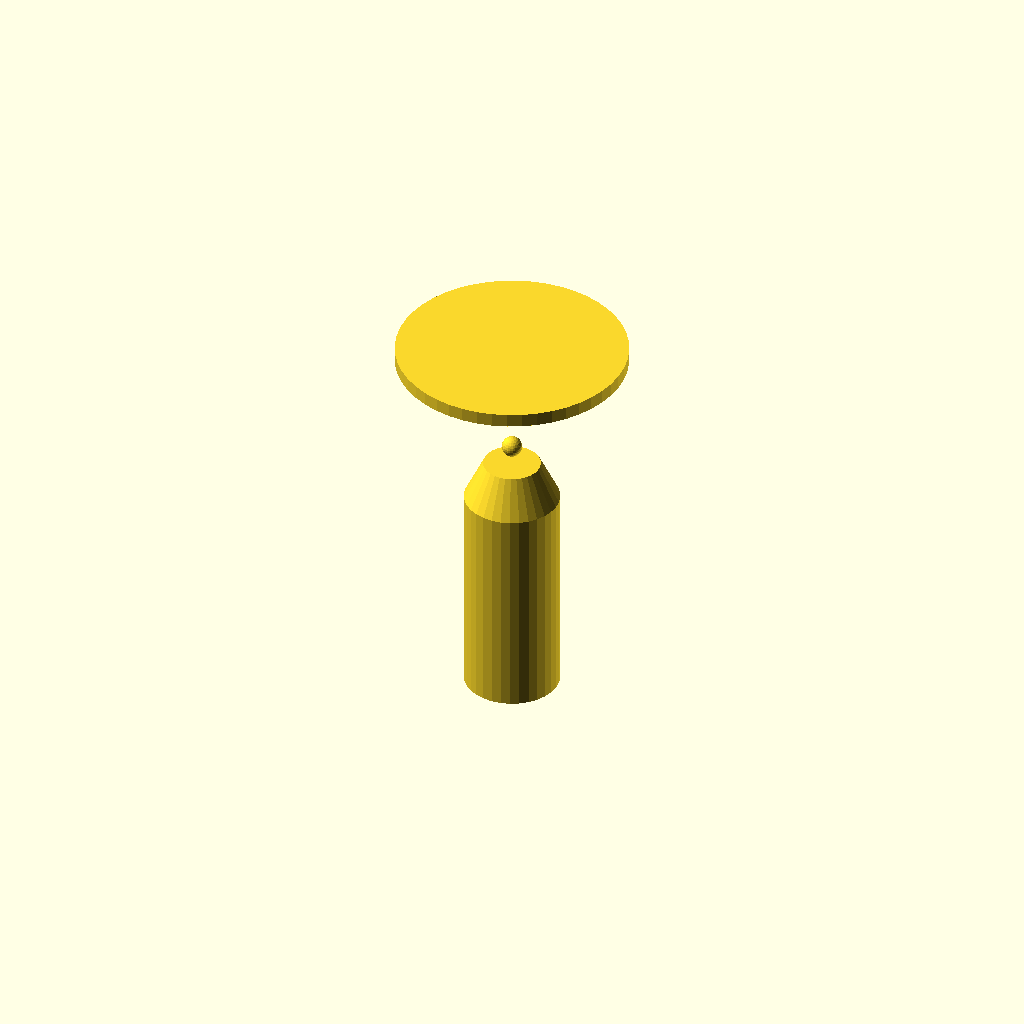
Cell 1: the model at its default parameters.
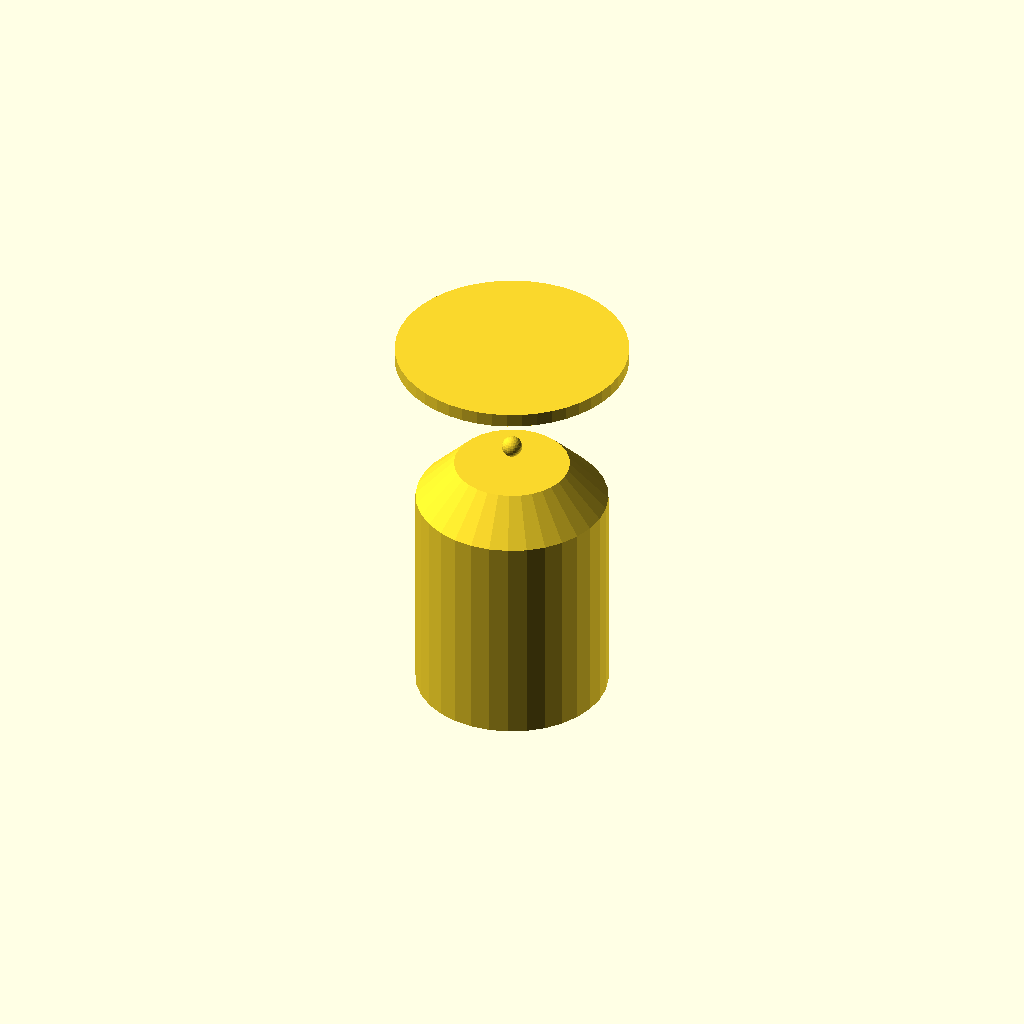
Cell 2 — frame_d set to 28, the other parameters unchanged.
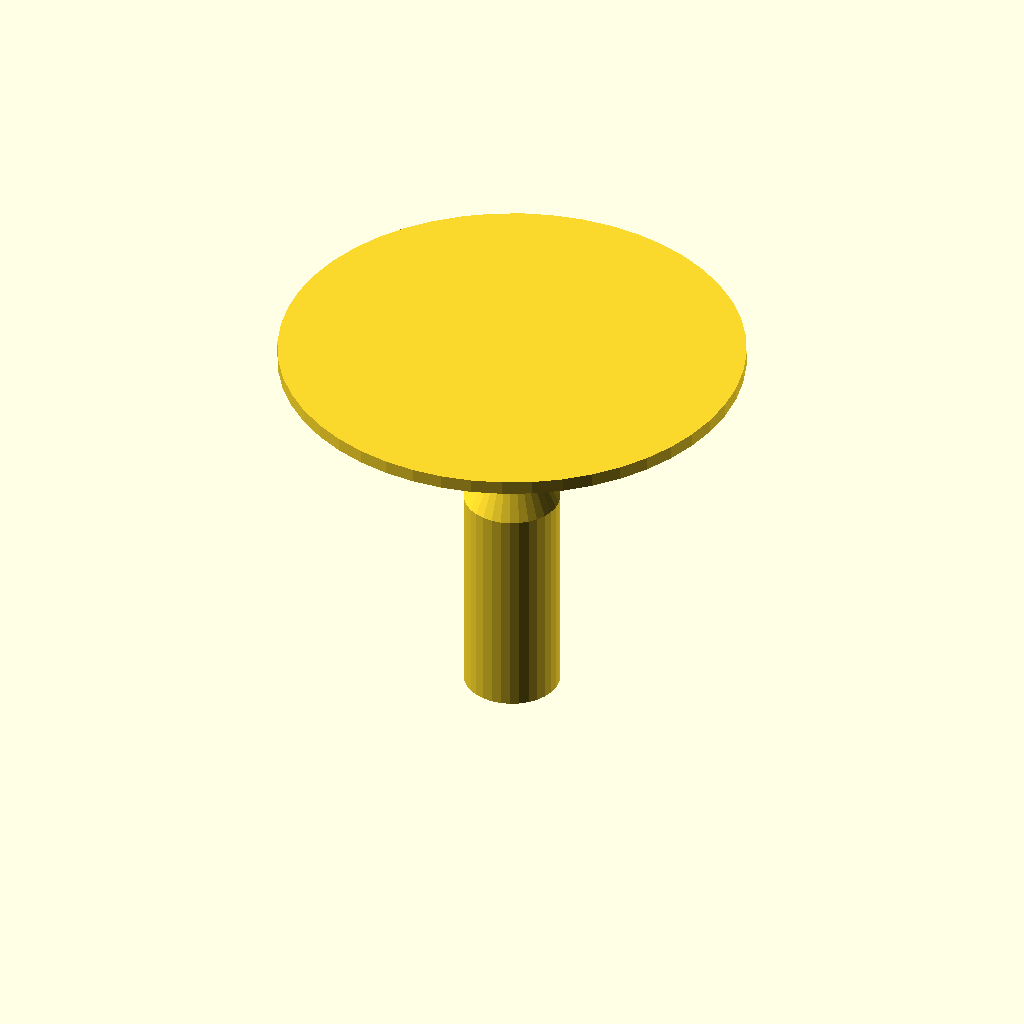
Cell 3: the same model with deflector_d = 68.
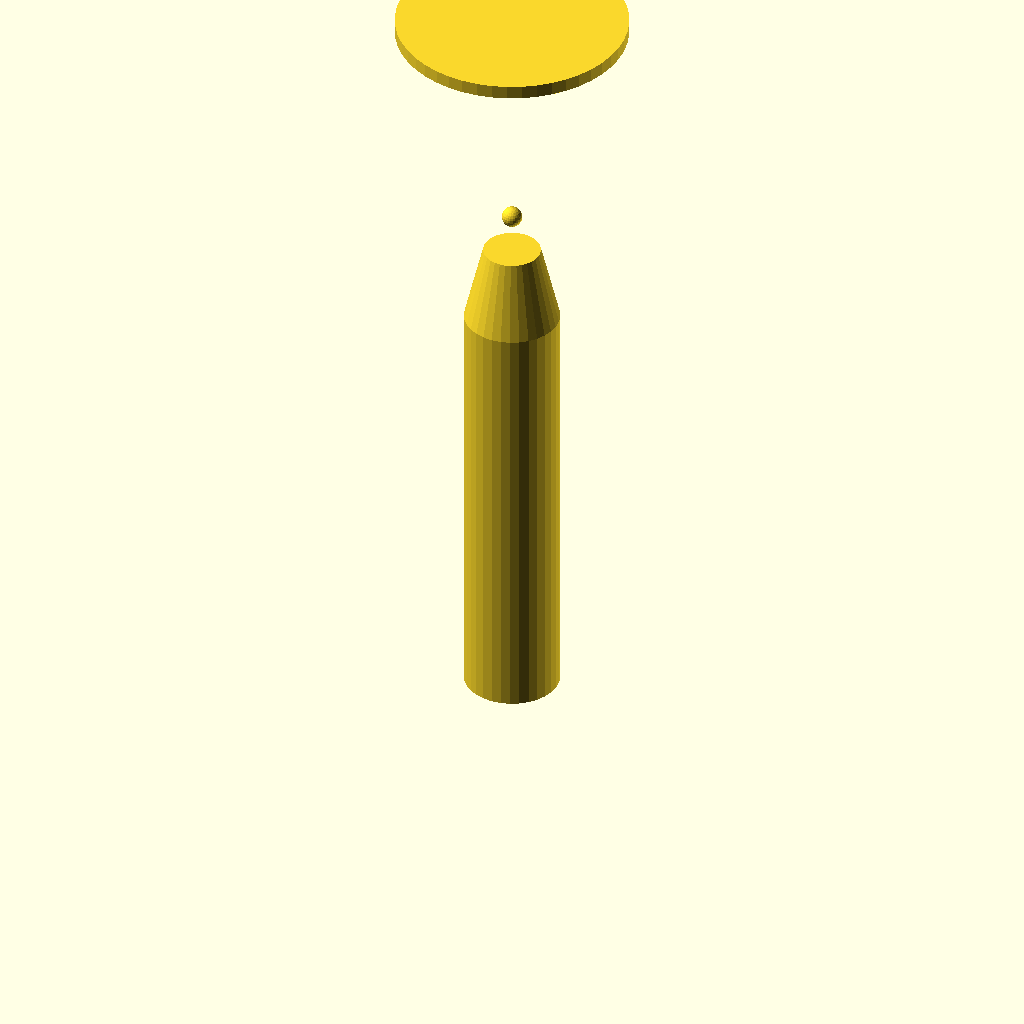
Cell 4 — total_h set to 116, the other parameters unchanged.
All cells are drawn from one camera (rotation 55°, 0°, 25°, orthographic, colour scheme Cornfield), so only the parameter changes between them.
The OpenSCAD source (packages/halofire-catalog/authoring/scad/head_pendant_qr_k80.scad):
// Quick-response pendant, K=8.0 (≈ Tyco TY-B).
// Y-up in consumer; authored Z-up here, converted at render.
//
// @part head_pendant_qr_k80
// @kind sprinkler_head
// @category head.pendant.k80
// @display-name "Pendant Sprinkler QR K8.0 (3/4\" NPT)"
// @mfg tyco
// @mfg-pn TY-B
// @listing UL FM
// @hazard-classes OH1 OH2
// @price-usd 31.00
// @install-minutes 5
// @crew journeyman
// @k-factor 8.0
// @orientation pendant
// @response quick
// @temperature 155F
// @param size_in enum[0.5,0.75] default=0.75 label="Size" unit="in"
// @port inlet position=[0,0,0] direction=[0,0,-1] style=NPT_threaded size_in=0.75 role=drop

k = 8.0;
frame_d = 14;          // 1/2" NPT body
bulb_d = 3;
deflector_d = 34;
total_h = 58;
union() {
    cylinder(h = total_h * 0.55, d = frame_d, $fn = 32);
    translate([0, 0, total_h * 0.55])
        cylinder(h = total_h * 0.10, d1 = frame_d, d2 = frame_d * 0.6, $fn = 32);
    translate([0, 0, total_h * 0.70])
        sphere(d = bulb_d, $fn = 24);
    translate([0, 0, total_h - 2])
        cylinder(h = 2, d = deflector_d, $fn = 48);
}
Parameter table extracted from the source (name, type, default, range or options):
k: number, default 8
frame_d: number, default 14
bulb_d: number, default 3
deflector_d: number, default 34
total_h: number, default 58
